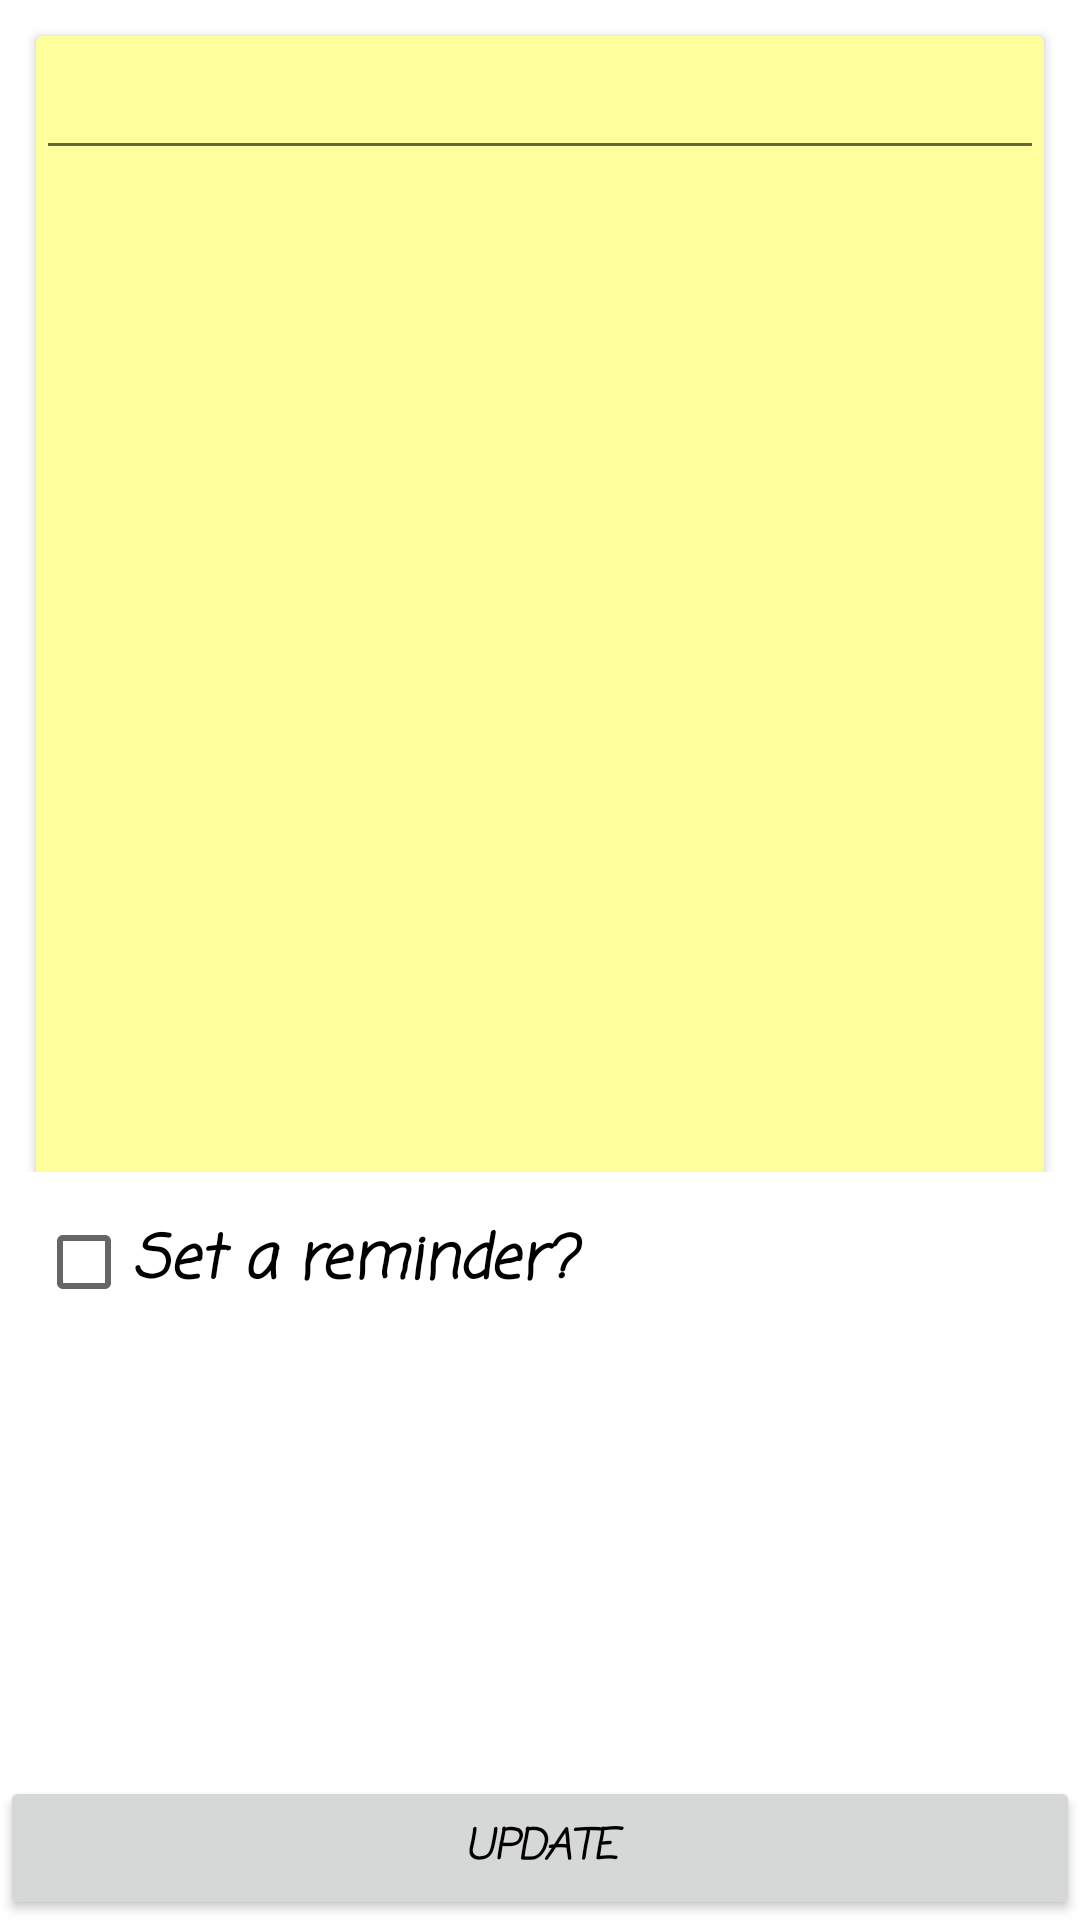

Android layout source for this screen:
<!-- AndroidManifest.xml: application theme Theme.SimpleRoomApp.NoBar -->
<!-- res/layout/fragment_edit_note.xml -->
<?xml version="1.0" encoding="utf-8"?>
<androidx.appcompat.widget.LinearLayoutCompat xmlns:android="http://schemas.android.com/apk/res/android"
    xmlns:app="http://schemas.android.com/apk/res-auto"
    android:layout_width="match_parent"
    android:layout_height="match_parent"
    xmlns:tools="http://schemas.android.com/tools"
    android:background="@drawable/background_img"
    android:orientation="vertical">

    <androidx.appcompat.widget.LinearLayoutCompat
        android:layout_width="match_parent"
        android:layout_height="0dp"
        android:layout_weight="2"
        android:orientation="vertical">

        <androidx.cardview.widget.CardView
            android:id="@+id/card_note"
            android:backgroundTint="@color/note_color_yellow"
            android:layout_marginStart="12dp"
            android:layout_marginEnd="12dp"
            android:layout_marginTop="12dp"
            app:layout_constraintTop_toTopOf="parent"
            android:layout_width="match_parent"
            android:layout_height="400dp">

            <androidx.appcompat.widget.LinearLayoutCompat
                android:layout_width="match_parent"
                android:layout_height="match_parent"
                android:orientation="vertical">

                <EditText
                    android:textColor="@color/black"
                    android:id="@+id/content"
                    android:layout_width="match_parent"
                    android:layout_height="wrap_content"
                    android:maxLength="144"
                    android:maxLines="12"
                    app:layout_constraintTop_toBottomOf="@id/title" />

            </androidx.appcompat.widget.LinearLayoutCompat>
        </androidx.cardview.widget.CardView>


    </androidx.appcompat.widget.LinearLayoutCompat>
    <androidx.appcompat.widget.LinearLayoutCompat
        android:layout_width="match_parent"
        android:layout_height="wrap_content"
        android:layout_marginStart="12dp"
        android:layout_marginTop="6dp"
        android:layout_marginEnd="12dp"
        android:orientation="vertical"
        app:layout_constraintTop_toBottomOf="@id/card_note">

        <CheckBox
            android:id="@+id/checkbox_reminder"
            android:layout_width="match_parent"
            android:layout_height="wrap_content"
            android:checked="false"
            android:textSize="20sp"
            android:text="Set a reminder?" />

        <TextView
            android:id="@+id/reminder_time"
            android:layout_width="match_parent"
            android:layout_height="wrap_content"
            android:text="Pick a time"
            android:visibility="gone"
            android:textSize="18sp"
            tools:visibility="visible" />

    </androidx.appcompat.widget.LinearLayoutCompat>
    <androidx.appcompat.widget.LinearLayoutCompat
        android:layout_width="match_parent"
        android:layout_height="0dp"
        android:layout_weight="1"
        android:orientation="horizontal">

        <androidx.appcompat.widget.AppCompatButton
            android:id="@+id/update"
            android:layout_gravity="bottom"
            android:layout_width="0dp"
            android:layout_height="wrap_content"
            android:layout_weight="1"
            android:text="update"
            app:layout_constraintBottom_toBottomOf="parent" />

    </androidx.appcompat.widget.LinearLayoutCompat>


</androidx.appcompat.widget.LinearLayoutCompat>
<!-- resources referenced by this layout -->
<resources>
  <color name="black">#FF000000</color>
  <color name="note_color_yellow">#feff9c</color>
  <style name="Theme.SimpleRoomApp.NoBar" parent="Theme.MaterialComponents.DayNight.NoActionBar">
          <item name="android:textStyle">italic|bold</item>
          <item name="android:fontFamily">casual</item>
          <item name="android:textColor">@color/black</item>
      </style>
</resources>
